Photos from the image-classification dataset "images" in the GitHub repository vaishalidas/sketchClassification. Its 2 classes are: cat, shoe.

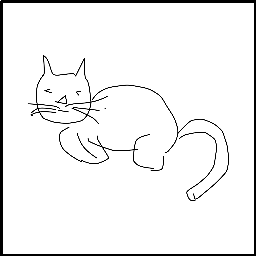
Label: cat

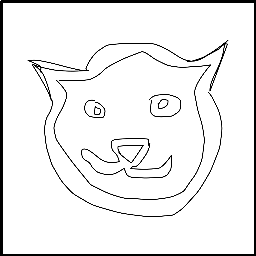
Label: cat

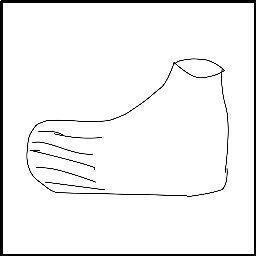
Label: shoe

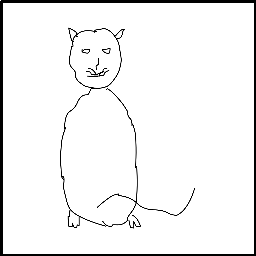
Label: cat

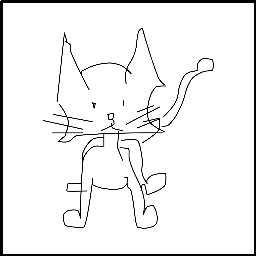
Label: cat

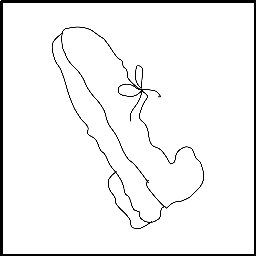
Label: shoe
